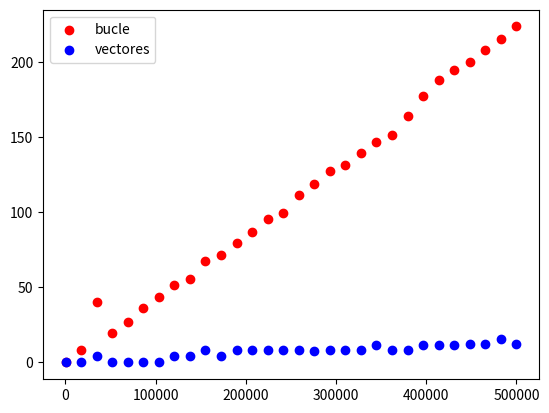

Here is the Python script that generated this plot:
import numpy as np
from matplotlib import pyplot as plt
import scipy.integrate as integrate
import time
import random


def integra_mc_bucle(fun, a, b, num_puntos=10000):
    """ Calcula la integral entre a y b de una funcion por el método de Monte Carlo, sin hacer uso
    de las librerias de numpy. Devuelve el tiempo que ha invertido en realizar la operación
    """
    tic = time.process_time()
    function_points = []

    # Generamos puntos pertenecientes a la funcion y nos quedamos con el mayor
    M = -1
    for number in range(num_puntos):
        x = random.uniform(a, b)
        y = fun(x)
        function_points.append((x, y))
        if y > M:
            M = y

    # Generar puntos aleatorios dentro del cuadrado
    Ndebajo = 0
    Ntotal = 0
    for number in range(num_puntos):
        x = random.uniform(a, b)
        y = random.uniform(0, M)

        y_func = fun(x)
        if y < y_func:
            Ndebajo += 1

        Ntotal += 1

    I = (Ndebajo / Ntotal) * (b - a) * M

    toc = time.process_time()

    return 1000 * (toc - tic)


def integra_mc_vectores(fun, a, b, num_puntos=10000):
    """ Calcula la integral entre a y b de una funcion dada utilizando el método de Monte Carlo,
    haciendo uso de la librería de numpy. Devuelve el tiempo que ha invertido en realizar la operación """

    tic = time.process_time()
    ys = fun(np.random.uniform(a, b, num_puntos))

    M = np.max(ys)

    xsr = np.random.uniform(a, b, num_puntos)  # x aleatorias
    ysr = np.random.uniform(0, M, num_puntos)  # y aleatorias

    # Cada par de (xsr[i], ysr[i]) es una coordenada

    ysfr = fun(xsr)  # las f(x) de las x aleatorias

    ysfr = ysfr[ysr < ysfr]

    Ntotal = num_puntos
    Ndebajo = len(ysfr)

    I = (Ndebajo / Ntotal) * (b - a) * M

    toc = time.process_time()

    return 1000 * (toc - tic)


def compara_tiempos():

    num_points = np.linspace(100, 500000, 30)

    times_loop = []
    times_vectors = []
    func = lambda x: x ** 2

    for points in num_points:
        times_loop.append(integra_mc_bucle(func, 10, 20, num_puntos=int(points)))
        times_vectors.append(integra_mc_vectores(func, 10, 20, num_puntos=int(points)))

    plt.figure()
    plt.scatter(num_points, times_loop, c="red", label="bucle")
    plt.scatter(num_points, times_vectors, c="blue", label="vectores")

    plt.legend()
    plt.savefig("time.png")


compara_tiempos()

